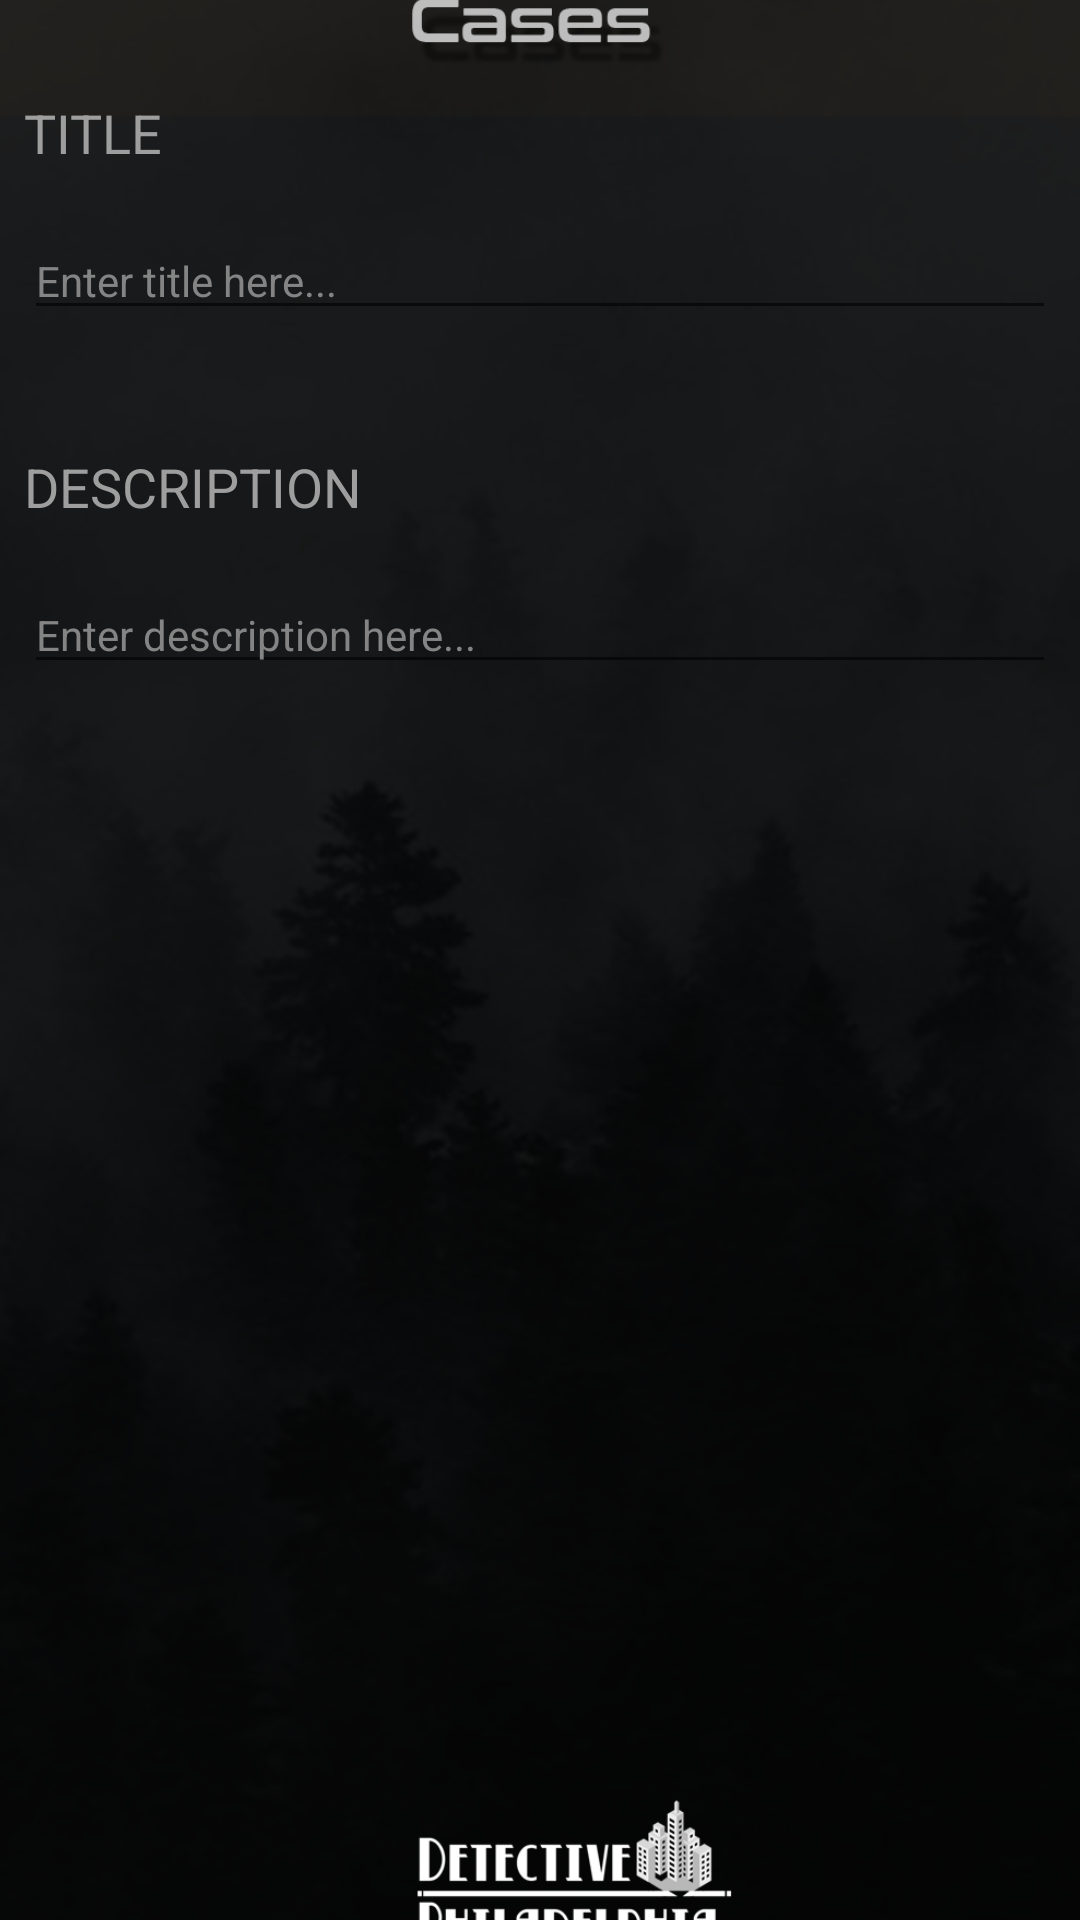

Produce the Android XML layout that renders to this screen, including the resource entries it uses.
<!-- AndroidManifest.xml: application theme Theme.AppCompat.DayNight.NoActionBar -->
<!-- res/layout/activity_add_note.xml -->
<?xml version="1.0" encoding="utf-8"?>

<android.support.constraint.ConstraintLayout xmlns:android="http://schemas.android.com/apk/res/android"
    xmlns:app="http://schemas.android.com/apk/res-auto"
    xmlns:tools="http://schemas.android.com/tools"
    android:layout_width="match_parent"
    android:layout_height="match_parent"
    tools:context=".NotebookActivities.AddNote">

    <ImageView
        android:id="@+id/imageView13"
        android:layout_width="640dp"
        android:layout_height="685dp"
        android:layout_marginStart="8dp"
        android:layout_marginTop="8dp"
        android:layout_marginEnd="8dp"
        android:layout_marginBottom="8dp"
        app:layout_constraintBottom_toBottomOf="parent"
        app:layout_constraintEnd_toEndOf="parent"
        app:layout_constraintStart_toStartOf="parent"
        app:layout_constraintTop_toTopOf="parent"
        app:srcCompat="@drawable/casesmenu" />

    <TextView
        android:id="@+id/TitleShow"
        android:layout_width="359dp"
        android:layout_height="34dp"
        android:layout_marginStart="8dp"
        android:layout_marginTop="32dp"
        android:layout_marginEnd="8dp"
        android:text="@string/title"
        android:textAlignment="viewStart"
        android:textAllCaps="true"
        android:textColor="#9e9e9e"
        android:textSize="18dp"
        app:layout_constraintEnd_toEndOf="parent"
        app:layout_constraintHorizontal_bias="0.0"
        app:layout_constraintStart_toStartOf="parent"
        app:layout_constraintTop_toTopOf="parent" />

    <EditText
        android:id="@+id/TitleEdit"
        android:layout_width="match_parent"
        android:layout_height="wrap_content"
        android:layout_marginStart="8dp"
        android:layout_marginTop="8dp"
        android:layout_marginEnd="8dp"
        android:autofillHints=""
        android:hint="@string/title_hint"
        android:inputType=""
        android:singleLine="false"
        android:textColor="#9e9e9e"
        android:textColorHint="#848484"
        android:textSize="14dp"
        app:layout_constraintEnd_toEndOf="parent"
        app:layout_constraintHorizontal_bias="0.0"
        app:layout_constraintStart_toStartOf="parent"
        app:layout_constraintTop_toBottomOf="@+id/TitleShow" />

    <TextView
        android:id="@+id/DescriptionShow"
        android:layout_width="365dp"
        android:layout_height="34dp"
        android:layout_marginStart="8dp"
        android:layout_marginTop="40dp"
        android:layout_marginEnd="8dp"
        android:text="@string/description"
        android:textAllCaps="true"
        android:textColor="#9e9e9e"
        android:textSize="18dp"
        app:layout_constraintEnd_toEndOf="parent"
        app:layout_constraintHorizontal_bias="0.0"
        app:layout_constraintStart_toStartOf="parent"
        app:layout_constraintTop_toBottomOf="@+id/TitleEdit" />

    <EditText
        android:id="@+id/DescriptionEdit"
        android:layout_width="match_parent"
        android:layout_height="wrap_content"
        android:layout_marginStart="8dp"
        android:layout_marginTop="8dp"
        android:layout_marginEnd="8dp"
        android:autofillHints=""
        android:hint="@string/description_hint"
        android:inputType=""
        android:singleLine="false"
        android:textColor="#9e9e9e"
        android:textColorHint="#848484"
        android:textSize="14dp"
        app:layout_constraintEnd_toEndOf="parent"
        app:layout_constraintHorizontal_bias="0.0"
        app:layout_constraintStart_toStartOf="parent"
        app:layout_constraintTop_toBottomOf="@+id/DescriptionShow" />

</android.support.constraint.ConstraintLayout>
<!-- resources referenced by this layout -->
<resources>
  <!-- drawable casesmenu: png bitmap (drawable, 273475 bytes) -->
  <string name="description">Description</string>
  <string name="description_hint">Enter description here...</string>
  <string name="title">Title</string>
  <string name="title_hint">Enter title here...</string>
</resources>
